Run: headless pygame with SDL's dummy video driver; simulated clock (each Clock.tick advances the game by its frame time, no real sleeping); random seed 0; keys injected as events and as key.get_pressed() state; mouse plan: one left click at the window centre at the start of phase 2, then a move to the lower-right quarter at the start of phase 3.
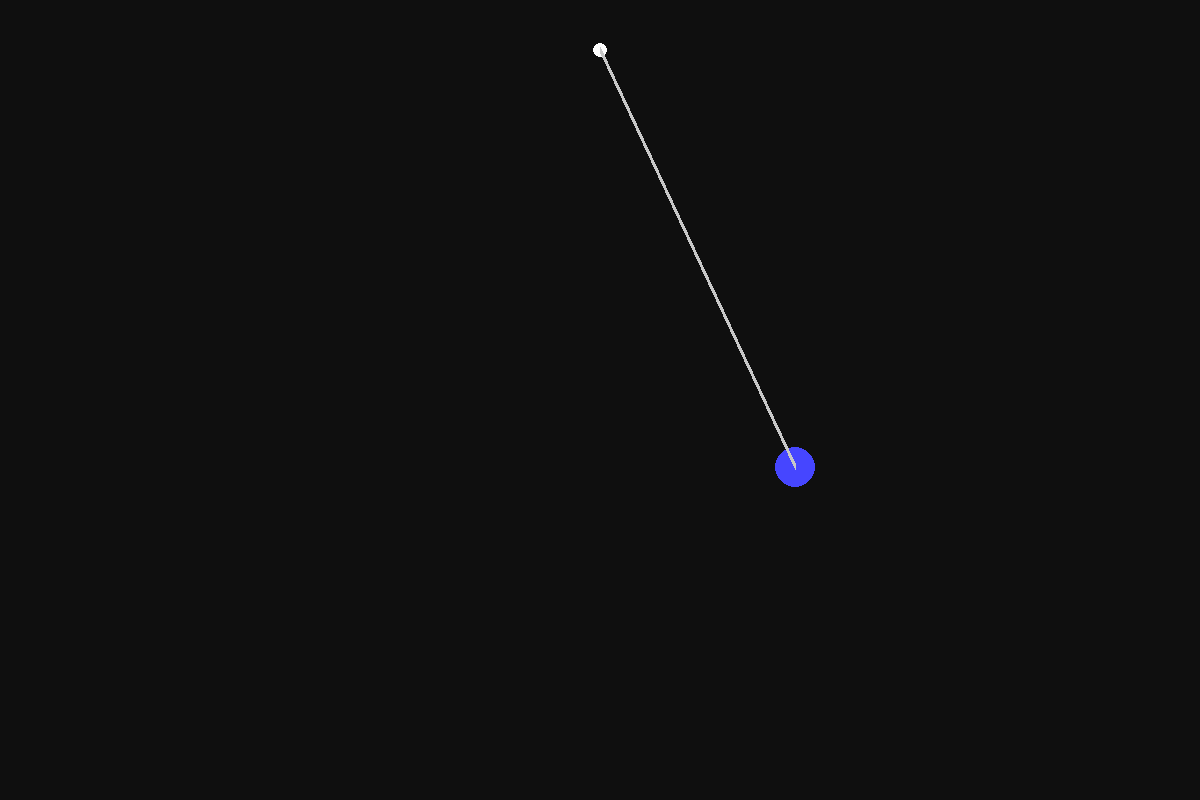
Frame 1 of 4 · flips 1–60 · no input
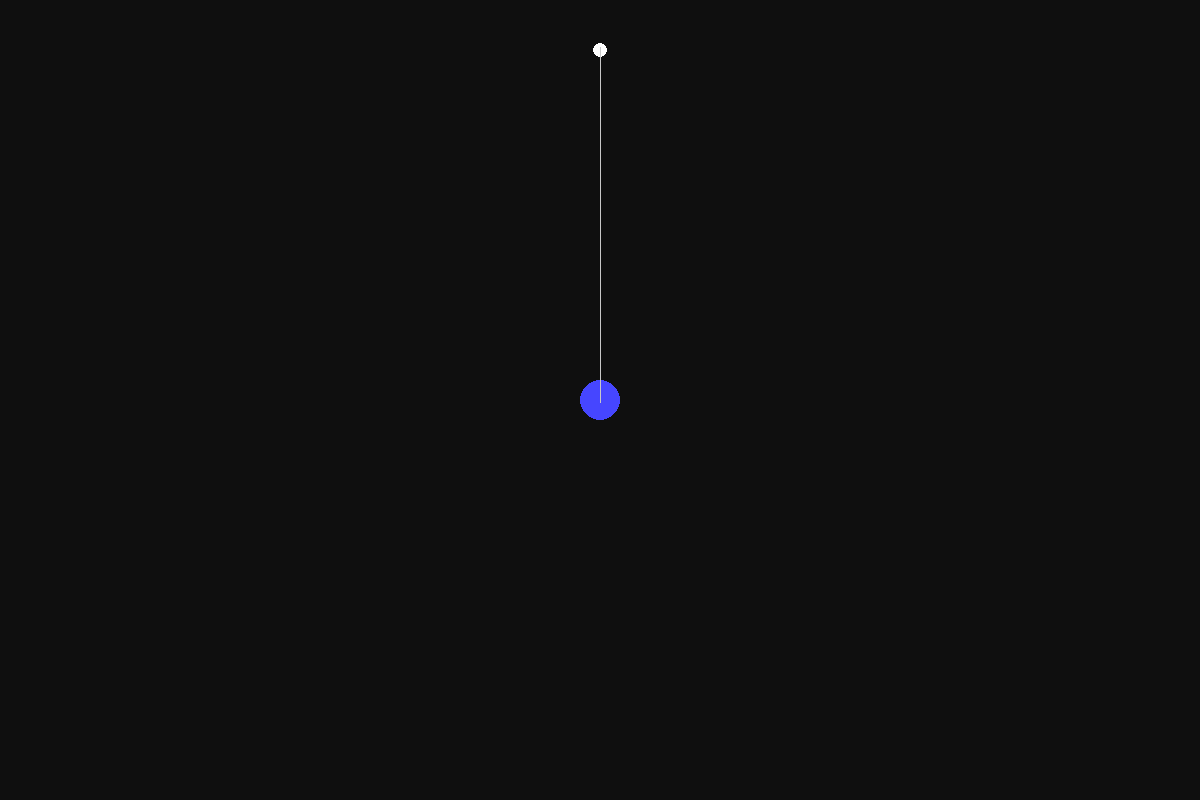
Frame 2 of 4 · flips 61–180 · clicked the window centre · tapped SPACE, RETURN · held RIGHT (→), D
Frame 3 of 4 · flips 181–300 · moved the mouse to the lower-right quarter · held DOWN (↓), S · screen unchanged from frame 2, image omitted
Frame 4 of 4 · flips 301–420 · held LEFT (←), A, UP (↑), W · screen unchanged from frame 3, image omitted

The pygame program that drew these frames:

import pygame
import math

COLOUR_BG = (15, 15, 15)



FPS = 60
clock = pygame.time.Clock()


def draw(origin, screen, pos):
    line_width = 20
    pendulum = pygame.draw.circle(screen, (70, 70, 255),
                                  (int(pos[0]), int(pos[1])), 20)
    centre = pygame.draw.circle(screen, (255, 255, 255),
                                (int(origin[0]), int(origin[1])), 7)
    line_width = 5

    # Draw the thicker line
    for i in range(-line_width // 2, line_width // 2 + 1):
        pygame.draw.line(screen, (200, 200, 200),
                         (int(origin[0]), int(origin[1] + i)),
                         (int(pos[0]), int(pos[1] + i)))

    pygame.display.flip()


def update_position(start_time, line_length, origin, screen, max_amplitude):
    # The maths here is presuming that the pendulum is a simple harmonic oscillator

    offset = 0
    gravity = 9.81

    dt = (
        pygame.time.get_ticks() - start_time
    ) / 100  # Delta time (change in time) in seconds (when divided by 1000)
    period = 2 * math.pi * math.sqrt(line_length / gravity)
    # calculate the current amplitude as the initial amplitude * the damping factor e^(-damping * t)
    damping = 0.05
    initial_amplitude = max_amplitude
    current_amplitude = initial_amplitude * math.exp(-damping * dt)

    theta = current_amplitude * math.cos(2 * math.pi / period * dt + offset)
    x = line_length * math.sin(theta)
    y = line_length * math.cos(theta)
    pos = (origin[0] + x, origin[1] + y)
    draw(origin, screen, pos)
    pygame.display.update()


def main():
    pygame.init()
    length = 1200
    width = 800
    screen = pygame.display.set_mode((length, width))
    running = True
    origin = (length / 2, (width / 2)-350)
    pos = (900, 400)
    line_length = math.sqrt((pos[1] - origin[1])**2 + (pos[0] - origin[0])**2)
    max_amplitude = math.radians(math.degrees(math.asin((pos[0] - origin[0]) / line_length)))
    start_time = 0

    while running:
        screen.fill(COLOUR_BG)

        for event in pygame.event.get():
            if event.type == pygame.QUIT:
                running = False

        if pygame.mouse.get_pressed()[0]:
            pos = pygame.mouse.get_pos()
            start_time = pygame.time.get_ticks()
            x_length = pos[1] - origin[1]
            y_length = pos[0] - origin[0]
            line_length = math.sqrt(x_length**2 + y_length**2)
            max_amplitude = math.radians(math.degrees(math.asin(y_length / line_length)))

        update_position(start_time, line_length, origin, screen, max_amplitude)
        clock.tick(FPS)

    pygame.quit()

if __name__ == '__main__':
    main()
